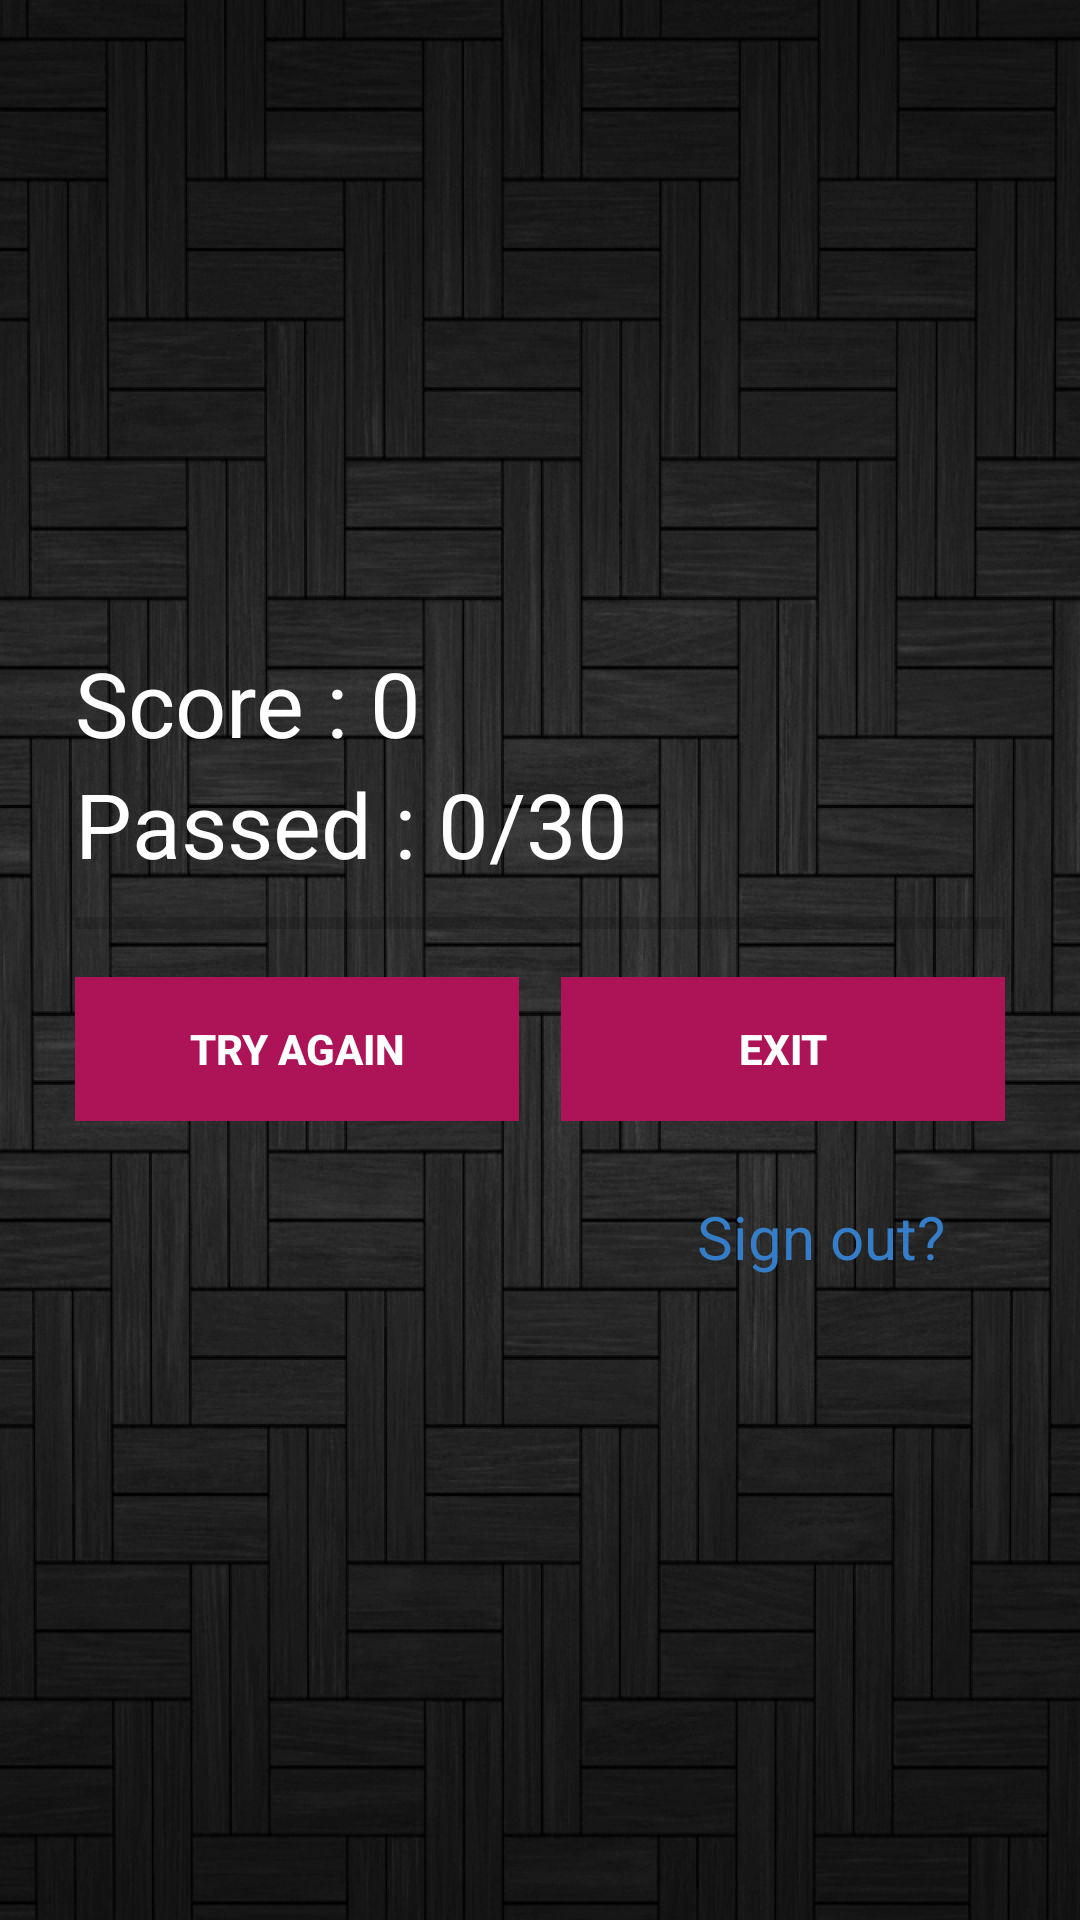

This screen was rendered from an Android layout file. Write that file and the resources it references.
<!-- AndroidManifest.xml: application theme AppTheme -->
<!-- res/layout/activity_done.xml -->
<?xml version="1.0" encoding="utf-8"?>

<LinearLayout
    xmlns:android="http://schemas.android.com/apk/res/android"
    xmlns:app="http://schemas.android.com/apk/res-auto"
    xmlns:tools="http://schemas.android.com/tools"
    android:layout_width="match_parent"
    android:layout_height="match_parent"
    tools:context=".Done"
    android:background="@drawable/bg2"
    android:padding="25dp"
    android:orientation="horizontal"
    android:layout_gravity="center_horizontal"
    android:id="@+id/done">
    <LinearLayout
        android:layout_width="match_parent"
        android:layout_height="wrap_content"
        android:orientation="vertical"
        android:layout_gravity="center_vertical">
        <TextView
            android:layout_width="wrap_content"
            android:layout_height="wrap_content"
            android:text="Score : 0"
            android:textSize="30sp"
            android:textColor="@android:color/white"
            android:id="@+id/txtTotalScore"/>
        <TextView
                android:layout_width="wrap_content"
                android:layout_height="wrap_content"
                android:text="Passed : 0/30"
                android:textSize="30sp"
                android:textColor="@android:color/white"
                android:id="@+id/txtTotalQuestion"/>
        <ProgressBar
                android:layout_width="match_parent"
                android:layout_height="wrap_content"
                android:id="@+id/doneProgressBar"
                android:layout_marginVertical="5dp"
                style="@style/Widget.AppCompat.ProgressBar.Horizontal"/>
        <LinearLayout
            android:layout_width="match_parent"
            android:layout_height="wrap_content"
            android:orientation="horizontal"
            android:weightSum="2"
            android:layout_marginTop="5dp">
            <Button
                    style="@style/Widget.AppCompat.Button.Borderless"
                    android:layout_weight="1"
                    android:layout_width="wrap_content"
                    android:layout_height="wrap_content"
                    android:id="@+id/btnTryAgain"
                    android:background="#AD1457"
                    android:text="try again"
                    android:textColor="@android:color/white"
                    android:textStyle="bold"
                    android:theme="@style/MyButton"
                    android:layout_marginRight="7dp"/>
            <Button
                style="@style/Widget.AppCompat.Button.Borderless"
                android:layout_weight="1"
                android:layout_height="wrap_content"
                android:layout_width="wrap_content"
                android:id="@+id/btnExit"
                android:background="#AD1457"
                android:text="exit"
                android:textColor="@android:color/white"
                android:textStyle="bold"
                android:theme="@style/MyButton"
                android:layout_marginLeft="7dp"/>
        </LinearLayout>
            <TextView
                android:layout_width="wrap_content"
                android:layout_height="wrap_content"
                android:textSize="20sp"
                android:text="Sign out?"
                android:id="@+id/signout"
                android:textColor="#357EC7"
                android:layout_marginTop="25dp"
                android:layout_gravity="end"
                android:layout_marginEnd="20dp"/>
    </LinearLayout>
</LinearLayout>
<!-- resources referenced by this layout -->
<resources>
  <!-- drawable bg2: jpg bitmap (drawable-nodpi, 130214 bytes) -->
  <style name="MyButton" parent="Theme.AppCompat.Light">
          <item name="colorControlHighlight">#1CB3BC</item>
      </style>
  <style name="AppTheme" parent="Theme.AppCompat.Light.NoActionBar">
          
          <item name="colorPrimary">@color/colorPrimary</item>
          <item name="colorPrimaryDark">@color/colorPrimaryDark</item>
          <item name="colorAccent">@color/colorAccent</item>
      </style>
  <!-- not gathered from this repository: default colours our renderer supplied (Android Studio template values) -->
  <color name="colorPrimary">#FF6200EE</color>
  <color name="colorPrimaryDark">#FF3700B3</color>
  <color name="colorAccent">#FF03DAC5</color>
</resources>
